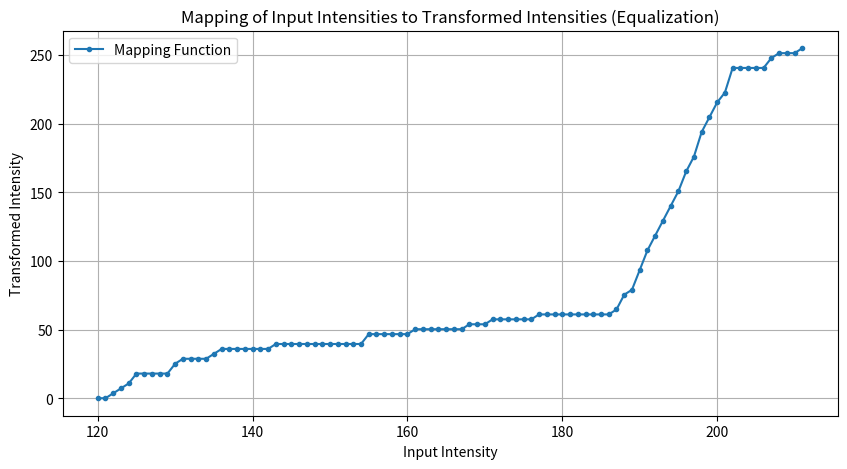

This figure's Python source:
import numpy as np
import matplotlib.pyplot as plt

# Define the data
arr = [[187, 188, 189, 191, 191, 191, 192, 191, 190, 188],
       [190, 192, 193, 194, 195, 195, 196, 194, 193, 192],
       [194, 196, 197, 198, 200, 199, 198, 197, 196, 195],
       [196, 198, 200, 197, 188, 202, 202, 200, 199, 198],
       [199, 201, 207, 168, 130, 193, 198, 201, 202, 202],
       [202, 207, 208, 122, 116, 155, 171, 155, 177, 190],
       [211, 190, 130, 102, 111, 94, 75, 80, 136, 125],
       [161, 143, 66, 86, 93, 85, 65, 73, 125, 94],
       [123, 105, 64, 81, 89, 82, 63, 74, 131, 109],
       [135, 84, 67, 78, 87, 81, 63, 73, 124, 116]]

# Convert the data to a NumPy array
arr = np.array(arr)

# Flatten the data into a 1D array
flat_arr = arr.flatten()

# Calculate the histogram
hist, bins = np.histogram(flat_arr, bins=range(120, 213))  # Adjust the range as needed

# Calculate the cumulative histogram
cumulative_hist = np.cumsum(hist)

# Normalize the cumulative histogram to the range [0, 255]
normalized_cumulative_hist = (cumulative_hist - cumulative_hist.min()) * 255 / (cumulative_hist.max() - cumulative_hist.min())

# Create the equalized image
equalized_image = np.interp(flat_arr, bins[:-1], normalized_cumulative_hist).reshape(arr.shape).astype(np.uint8)

# Create x values that match the length of normalized_cumulative_hist
x_values = np.arange(120, 212)  # Adjust the range to match the length

# Create a plot showing the mapping of input intensities to transformed intensities
plt.figure(figsize=(10, 5))
plt.plot(x_values, normalized_cumulative_hist, '-o', markersize=3, label='Mapping Function')
plt.xlabel('Input Intensity')
plt.ylabel('Transformed Intensity')
plt.title('Mapping of Input Intensities to Transformed Intensities (Equalization)')
plt.legend()
plt.grid()

plt.show()
